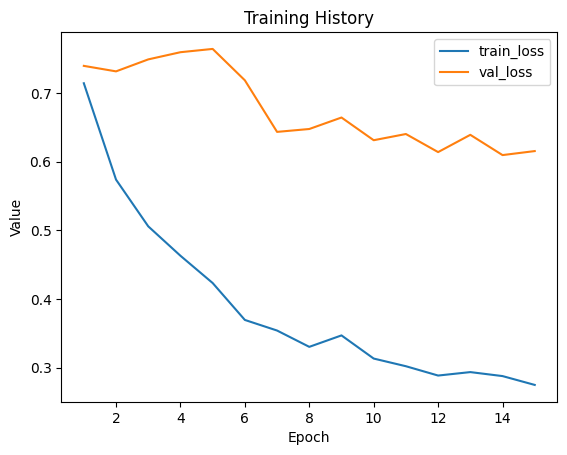

Data behind this chart, as committed beside it:
train_loss, val_loss
0.7141, 0.7394
0.5738, 0.7314
0.5058, 0.7488
0.463, 0.7592
0.4233, 0.764
0.3696, 0.7183
0.3542, 0.6433
0.3305, 0.6475
0.3471, 0.6642
0.3134, 0.6312
0.3023, 0.6402
0.2887, 0.6139
0.2937, 0.639
0.2879, 0.6095
0.2751, 0.6154
